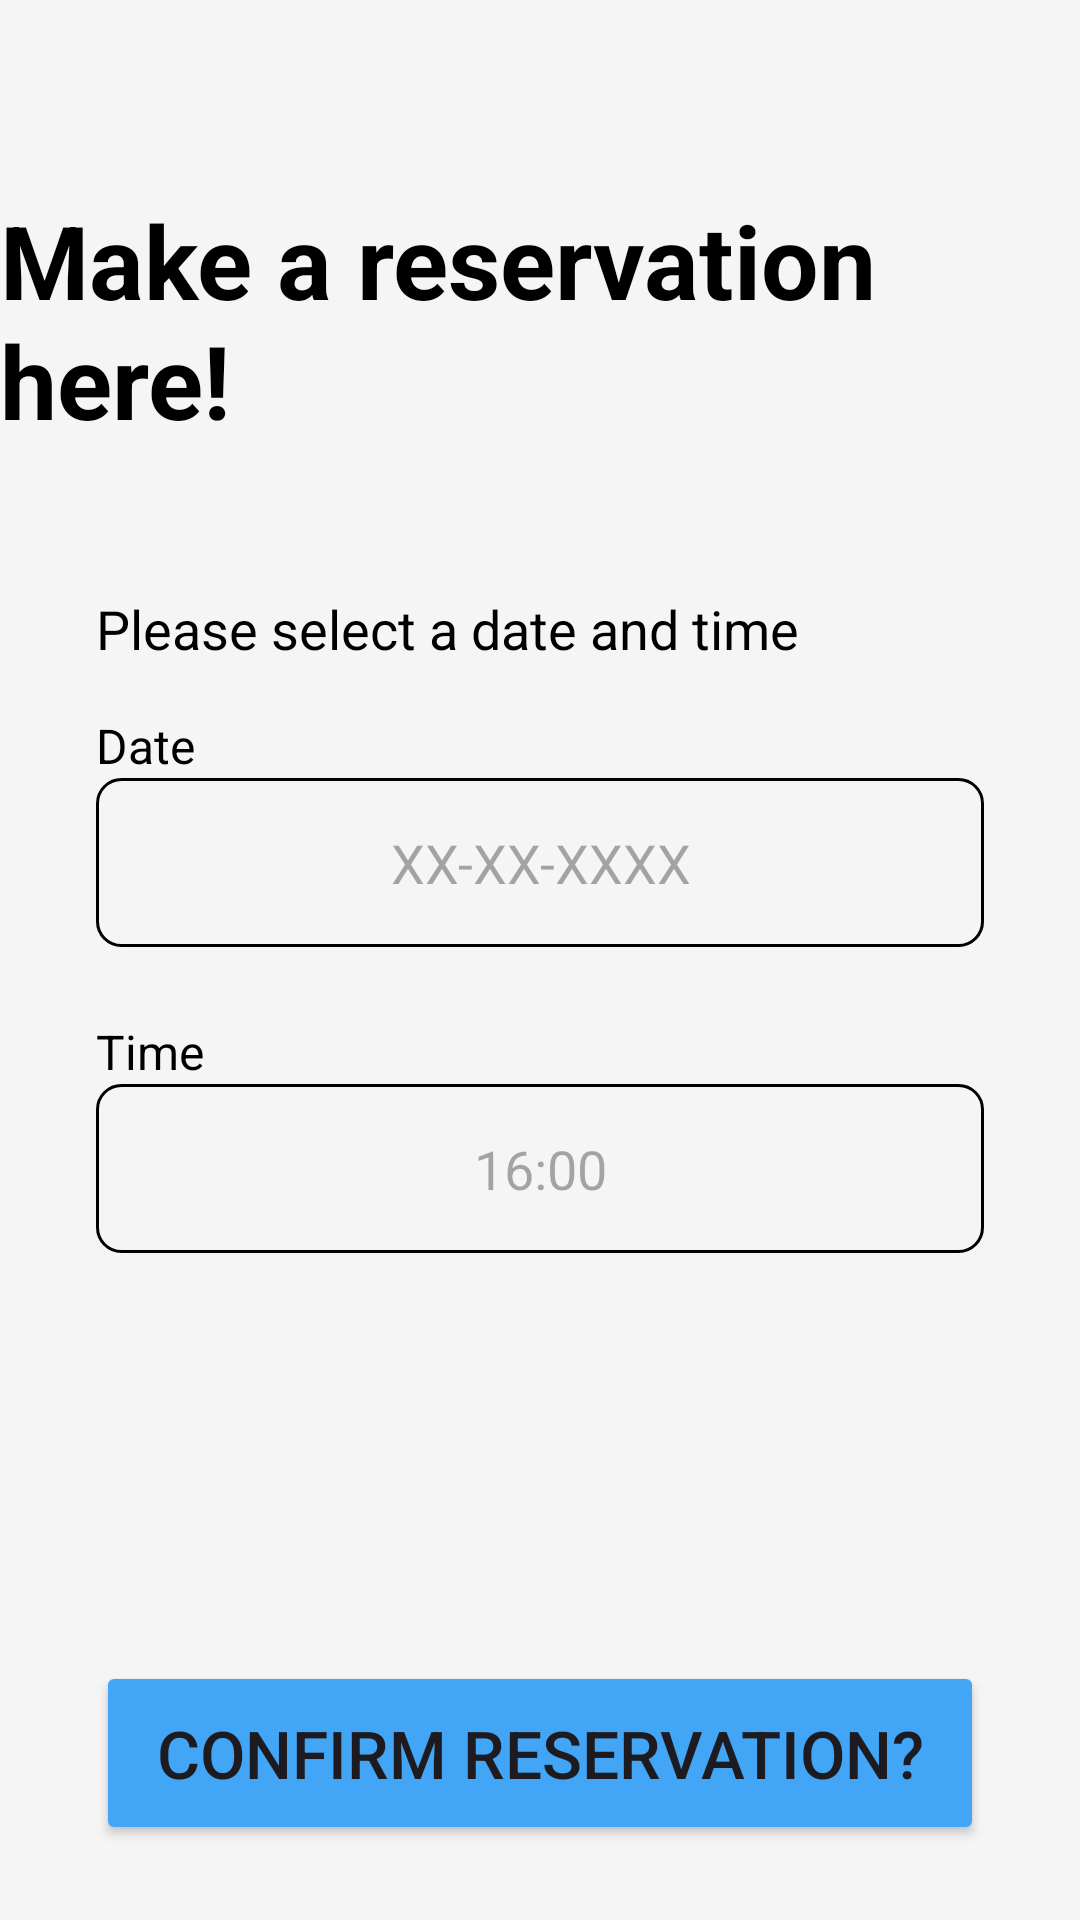

Android layout source for this screen:
<!-- AndroidManifest.xml: application theme Theme.ResaurantApplication -->
<!-- res/layout/make_booking_guest.xml -->
<?xml version="1.0" encoding="utf-8"?>
<androidx.constraintlayout.widget.ConstraintLayout xmlns:android="http://schemas.android.com/apk/res/android"
    xmlns:app="http://schemas.android.com/apk/res-auto"
    xmlns:tools="http://schemas.android.com/tools"
    android:layout_width="match_parent"
     android:layout_height="match_parent"
    android:background="#F5F5F6"
    tools:context=".MainActivity">

    <ImageView
        android:id="@+id/back_arrow"
        android:layout_width="wrap_content"
        android:layout_height="wrap_content"
        android:layout_marginStart="16dp"
        android:layout_marginTop="16dp"
        android:contentDescription="@string/back_content_description"
        app:layout_constraintStart_toStartOf="parent"
        app:layout_constraintTop_toTopOf="parent"
        app:srcCompat="@drawable/back_arrow" />

    <TextView
        android:id="@+id/title_reservation"
        android:layout_width="wrap_content"
        android:layout_height="wrap_content"
        android:layout_marginTop="64dp"
        android:text="@string/reservation_title"
        android:textColor="@android:color/black"
         android:textSize="34sp"
        android:textStyle="bold"
        app:layout_constraintEnd_toEndOf="parent"
        app:layout_constraintStart_toStartOf="parent"
        app:layout_constraintTop_toTopOf="parent" />

    <TextView
        android:id="@+id/date_labe"
        android:layout_width="wrap_content"
        android:layout_height="wrap_content"
        android:layout_marginTop="48dp"
        android:text="@string/select_date_time_label"
        android:textColor="@android:color/black"
        android:textSize="18sp"
         app:layout_constraintStart_toStartOf="@+id/date_input"
        app:layout_constraintTop_toBottomOf="@+id/title_reservation" />

    <TextView
         android:id="@+id/label_date"
        android:layout_width="wrap_content"
        android:layout_height="wrap_content"
        android:layout_marginTop="16dp"
        android:text="@string/date_label"
        android:textColor="@android:color/black"
        android:textSize="16sp"
        app:layout_constraintStart_toStartOf="@+id/date_input"
        app:layout_constraintTop_toBottomOf="@+id/date_labe" />

    <EditText
        android:id="@+id/date_input"
        android:layout_width="0dp"
        android:layout_height="wrap_content"
        android:layout_marginStart="32dp"
        android:layout_marginEnd="32dp"
        android:background="@drawable/edittext_box_border"
        android:focusable="false"
        android:hint="XX-XX-XXXX"
        android:padding="16dp"
        android:textAlignment="center"
        app:layout_constraintEnd_toEndOf="parent"
        app:layout_constraintStart_toStartOf="parent"
         app:layout_constraintTop_toBottomOf="@+id/label_date" />

    <TextView
        android:id="@+id/label_time"
        android:layout_width="wrap_content"
        android:layout_height="wrap_content"
        android:layout_marginTop="24dp"
        android:text="@string/time_label"
        android:textColor="@android:color/black"
        android:textSize="16sp"
        app:layout_constraintStart_toStartOf="@+id/time_input"
        app:layout_constraintTop_toBottomOf="@+id/date_input" />

    <EditText
        android:id="@+id/time_input"
         android:layout_width="0dp"
        android:layout_height="wrap_content"
        android:layout_marginStart="32dp"
        android:layout_marginEnd="32dp"
        android:background="@drawable/edittext_box_border"
        android:focusable="false"
        android:hint="16:00"
        android:padding="16dp"
        android:textAlignment="center"
        app:layout_constraintEnd_toEndOf="parent"
        app:layout_constraintStart_toStartOf="parent"
        app:layout_constraintTop_toBottomOf="@+id/label_time" />

    <Button
        android:id="@+id/confirm_btn"
        android:layout_width="0dp"
        android:layout_height="wrap_content"
        android:layout_marginStart="32dp"
        android:layout_marginTop="136dp"
        android:layout_marginEnd="32dp"
        android:paddingTop="16dp"
        android:paddingBottom="16dp"
        android:text="@string/confirm_reservation"
        android:textSize="22sp"
        app:backgroundTint="#42A5F5"
        app:layout_constraintEnd_toEndOf="parent"
        app:layout_constraintHorizontal_bias="0.268"
        app:layout_constraintStart_toStartOf="parent"
        app:layout_constraintTop_toBottomOf="@+id/time_input" />

</androidx.constraintlayout.widget.ConstraintLayout>
<!-- resources referenced by this layout -->
<resources>
  <!-- drawable edittext_box_border (drawable) -->
  <?xml version="1.0" encoding="utf-8"?>
  <shape xmlns:android="http://schemas.android.com/apk/res/android"
      android:shape="rectangle">
      <stroke
          android:width="1dp"
            android:color="@android:color/black" />
      <corners android:radius="8dp" />
            <solid android:color="@android:color/transparent" />
  
  </shape>
  <string name="back_content_description">Back</string>
  <string name="confirm_reservation">Confirm Reservation?</string>
  <string name="date_label">Date</string>
  <string name="reservation_title">Make a reservation here!</string>
  <string name="select_date_time_label">Please select a date and time</string>
  <string name="time_label">Time</string>
  <style name="Theme.ResaurantApplication" parent="Base.Theme.ResaurantApplication" />
  <style name="Base.Theme.ResaurantApplication" parent="Theme.Material3.DayNight.NoActionBar">
          
          
      </style>
</resources>
